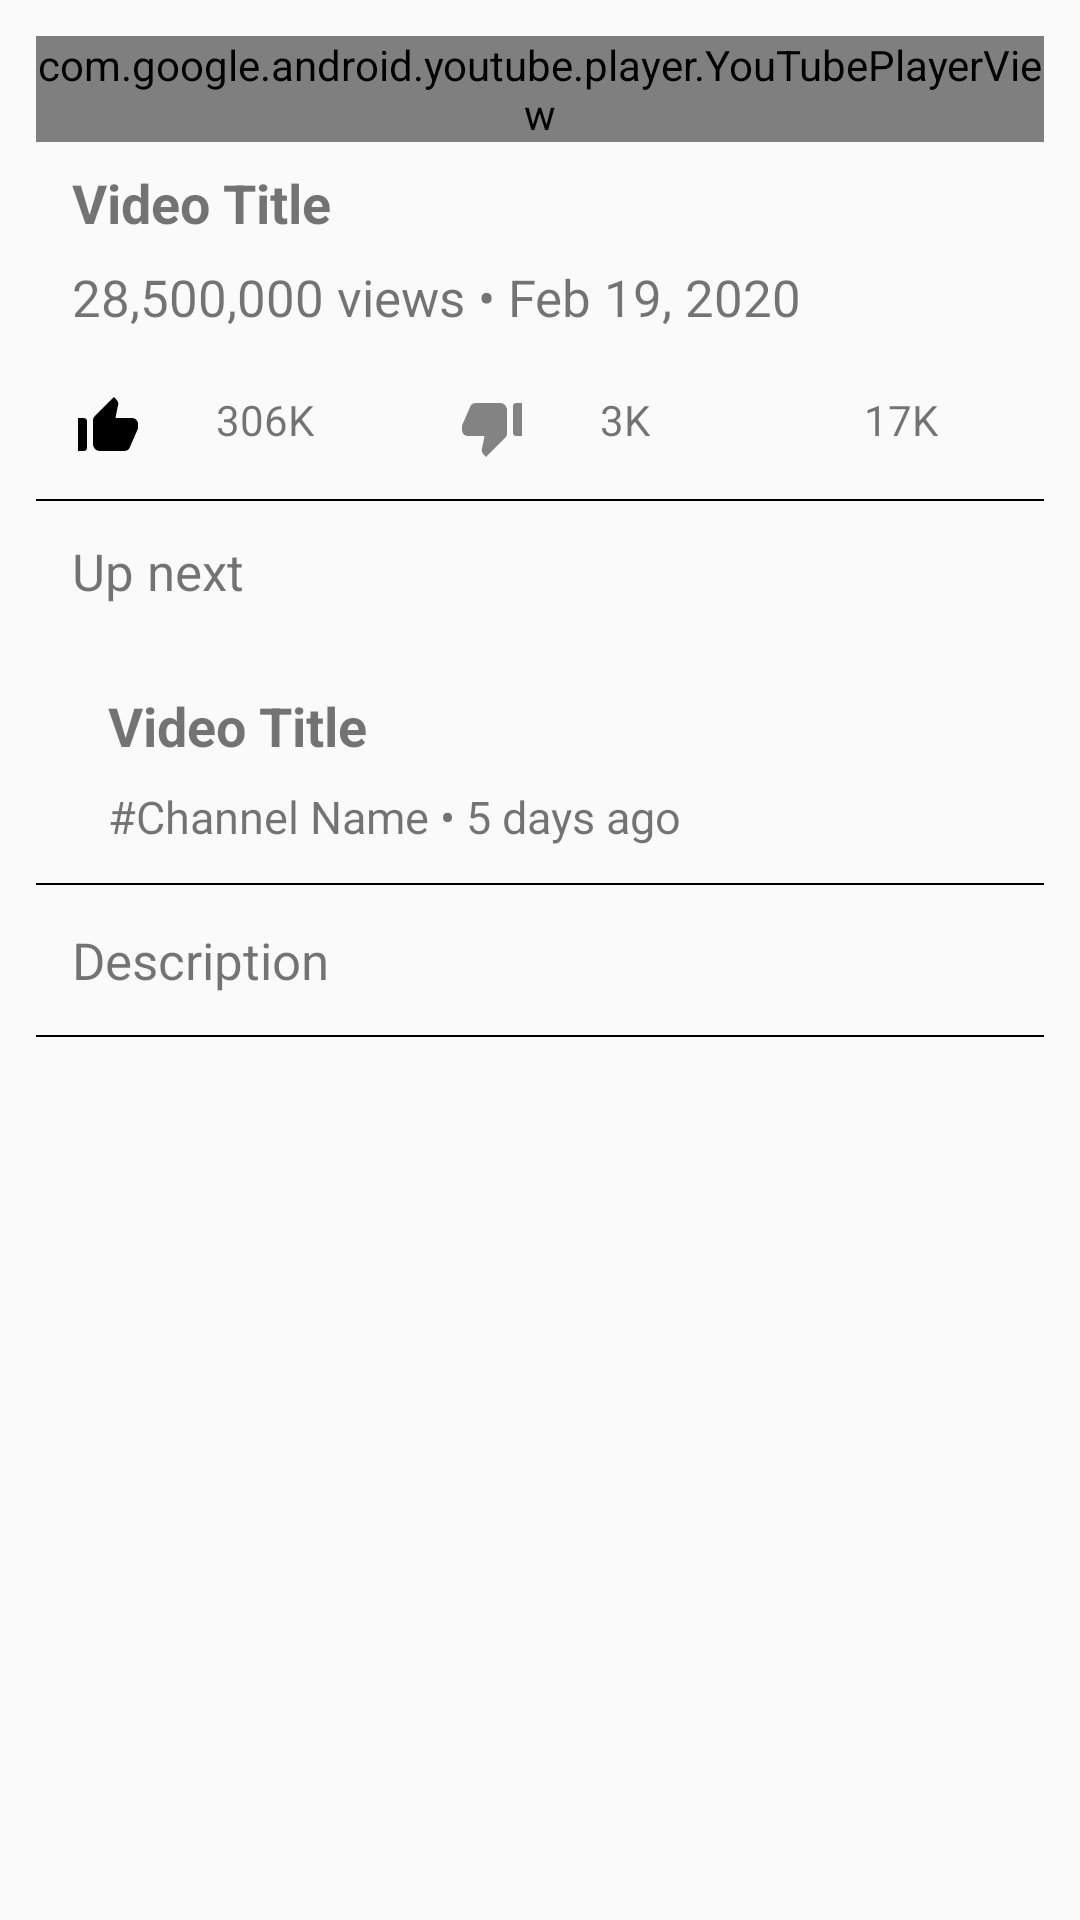

Reconstruct the res/layout file that produces this screen, plus the resources it refers to.
<!-- AndroidManifest.xml: application theme AppTheme.NoActionBar -->
<!-- res/layout/content_youtube_player.xml -->
<?xml version="1.0" encoding="utf-8"?>
<LinearLayout
    xmlns:android="http://schemas.android.com/apk/res/android"
    xmlns:app="http://schemas.android.com/apk/res-auto"
    xmlns:tools="http://schemas.android.com/tools"
    app:layout_behavior="@string/appbar_scrolling_view_behavior"
    tools:context=".ui.YouTubeMediaPlayer"
    tools:showIn="@layout/activity_youtube_player"
    android:orientation="vertical"
    android:layout_margin="8dp"
    android:layout_width="match_parent"
    android:layout_height="match_parent">

    <LinearLayout
        android:layout_width="match_parent"
        android:layout_height="match_parent"
        android:orientation="vertical"
        android:layout_margin="12dp">

        <com.google.android.youtube.player.YouTubePlayerView
            android:id="@+id/youtubePlayer"
            android:layout_width="match_parent"
            android:layout_height="wrap_content"/>

        <ScrollView
            android:id="@+id/scroll_view"
            android:layout_width="match_parent"
            android:layout_height="match_parent"
            android:fillViewport="true" >

            <LinearLayout
                android:layout_width="match_parent"
                android:layout_height="wrap_content"
                android:orientation="vertical">

                <TextView
                    android:id="@+id/videoTitleTV"
                    android:layout_width="match_parent"
                    android:layout_height="wrap_content"
                    android:text="Video Title"
                    android:textStyle="bold"
                    android:textSize="18sp"
                    android:layout_marginTop="8dp"
                    android:layout_marginStart="12dp"
                    android:layout_marginEnd="12dp" />

                <TextView
                    android:id="@+id/viewCount_publishedAt_TV"
                    android:text="28,500,000 views • Feb 19, 2020"
                    android:textSize="17sp"
                    android:layout_width="match_parent"
                    android:layout_height="wrap_content"
                    android:layout_marginTop="8dp"
                    android:layout_marginBottom="8dp"
                    android:layout_marginStart="12dp"
                    android:layout_marginEnd="12dp" />

                <LinearLayout
                    android:id="@+id/statsLayout"
                    android:layout_width="match_parent"
                    android:layout_height="wrap_content"
                    app:layout_constraintTop_toBottomOf="@+id/viewCount_publishedAt_TV">

                    <LinearLayout
                        android:layout_width="wrap_content"
                        android:layout_height="wrap_content"
                        android:layout_weight="2"
                        android:orientation="horizontal">

                        <ImageView
                            android:id="@+id/like_icon"
                            android:layout_width="wrap_content"
                            android:layout_height="wrap_content"
                            android:layout_margin="12dp"
                            android:src="@drawable/ic_thumbs_up_24dp" />

                        <TextView
                            android:id="@+id/likeCountTV"
                            android:text="306K"
                            android:layout_width="wrap_content"
                            android:layout_height="wrap_content"
                            android:layout_margin="12dp"
                            android:gravity="center" />
                    </LinearLayout>

                    <LinearLayout
                        android:layout_width="wrap_content"
                        android:layout_height="wrap_content"
                        android:layout_weight="2"
                        android:orientation="horizontal">

                        <ImageView
                            android:id="@+id/dislike_icon"
                            android:layout_width="wrap_content"
                            android:layout_height="wrap_content"
                            android:layout_margin="12dp"
                            android:src="@drawable/ic_thumbs_down_24dp" />

                        <TextView
                            android:id="@+id/dislikeCountTV"
                            android:text="3K"
                            android:layout_width="wrap_content"
                            android:layout_height="wrap_content"
                            android:layout_margin="12dp"
                            android:gravity="center" />
                    </LinearLayout>

                    <LinearLayout
                        android:layout_width="wrap_content"
                        android:layout_height="wrap_content"
                        android:layout_weight="2">

                        <ImageView
                            android:id="@+id/comments_icon"
                            android:layout_width="wrap_content"
                            android:layout_height="wrap_content"
                            android:layout_margin="12dp"
                            android:src="@drawable/ic_comment_black_24dp" />

                        <TextView
                            android:id="@+id/commentsCountTV"
                            android:text="17K"
                            android:layout_width="wrap_content"
                            android:layout_height="wrap_content"
                            android:layout_margin="12dp"
                            android:gravity="end" />
                    </LinearLayout>

                </LinearLayout>

                <View
                    android:id="@+id/dividerBar"
                    android:layout_width="match_parent"
                    android:layout_height="0.5dp"
                    android:background="#ff000000"
                    app:layout_constraintEnd_toEndOf="parent"
                    app:layout_constraintStart_toStartOf="parent"
                    app:layout_constraintTop_toBottomOf="parent" />

                <LinearLayout
                    android:id="@+id/upNextList"
                    android:layout_width="match_parent"
                    android:layout_height="wrap_content"
                    android:orientation="vertical">

                    <TextView
                        android:text="Up next"
                        android:textSize="17sp"
                        android:layout_marginTop="12dp"
                        android:layout_marginStart="12dp"
                        android:layout_marginEnd="12dp"
                        android:layout_width="wrap_content"
                        android:layout_height="wrap_content"
                        android:layout_gravity="center_vertical" />

                    <ImageView
                        android:id="@+id/nextVideoIVOne"
                        android:layout_width="match_parent"
                        android:layout_height="match_parent"
                        android:adjustViewBounds="true"
                        android:scaleType="fitCenter"
                        android:layout_marginTop="12dp"
                        android:layout_marginBottom="8dp"
                        android:layout_marginStart="12dp"
                        android:layout_marginEnd="12dp"
                        app:layout_constraintEnd_toEndOf="parent"
                        app:layout_constraintStart_toStartOf="parent"
                        app:layout_constraintTop_toBottomOf="@+id/dividerBar"
                        app:srcCompat="@mipmap/ic_launcher" />

                    <TextView
                        android:id="@+id/nextTitleTVOne"
                        android:layout_width="match_parent"
                        android:layout_height="wrap_content"
                        android:text="Video Title"
                        android:textStyle="bold"
                        android:textSize="18sp"
                        android:layout_marginTop="8dp"
                        android:layout_marginBottom="8dp"
                        android:layout_marginStart="24dp"
                        android:layout_marginEnd="24dp"
                        app:layout_constraintTop_toBottomOf="@+id/videoImageOne" />

                    <TextView
                        android:id="@+id/displayTVOne"
                        android:layout_width="match_parent"
                        android:layout_height="wrap_content"
                        android:text="#Channel Name • 5 days ago"
                        android:textSize="15sp"
                        android:layout_marginBottom="12dp"
                        android:layout_marginStart="24dp"
                        android:layout_marginEnd="24dp"
                        app:layout_constraintTop_toBottomOf="@+id/nextTitleTVOne" />

                    <View
                        android:layout_width="match_parent"
                        android:layout_height="0.5dp"
                        android:background="#ff000000"
                        app:layout_constraintEnd_toEndOf="parent"
                        app:layout_constraintStart_toStartOf="parent"
                        app:layout_constraintTop_toBottomOf="parent" />

                </LinearLayout>

                <LinearLayout
                    android:layout_width="match_parent"
                    android:layout_height="wrap_content"
                    android:orientation="vertical">

                    <LinearLayout
                        android:id="@+id/descriptionHeader"
                        android:layout_width="match_parent"
                        android:layout_height="match_parent"
                        android:orientation="horizontal"
                        android:layout_weight="2">

                        <TextView
                            android:id="@+id/descriptionText"
                            android:text="Description"
                            android:textSize="17sp"
                            android:layout_margin="12dp"
                            android:layout_width="325dp"
                            android:layout_height="wrap_content"
                            android:layout_gravity="center_vertical"
                            app:layout_constraintEnd_toStartOf="@+id/chevron"/>

                        <ImageButton
                            android:id="@+id/chevron"
                            android:layout_width="50dp"
                            android:layout_height="50dp"
                            android:background="#00000000"
                            android:src="@drawable/ic_baseline_chevron_left_24dp"
                            app:layout_constraintStart_toEndOf="@+id/descriptionText"
                            app:layout_constraintEnd_toEndOf="parent"/>

                    </LinearLayout>

                    <View
                        android:layout_width="match_parent"
                        android:layout_height="0.5dp"
                        android:background="#ff000000"
                        app:layout_constraintEnd_toEndOf="parent"
                        app:layout_constraintStart_toStartOf="parent"
                        app:layout_constraintTop_toBottomOf="parent" />

                    <TextView
                        android:id="@+id/descriptionTV"
                        android:layout_margin="12dp"
                        android:layout_width="wrap_content"
                        android:layout_height="wrap_content"
                        android:visibility="gone"
                        app:layout_constraintTop_toBottomOf="@+id/descriptionHeader">
                    </TextView>

                </LinearLayout>

            </LinearLayout>

        </ScrollView>

    </LinearLayout>

</LinearLayout>
<!-- res/layout/activity_youtube_player.xml (included above) -->
<?xml version="1.0" encoding="utf-8"?>
<androidx.coordinatorlayout.widget.CoordinatorLayout
    xmlns:android="http://schemas.android.com/apk/res/android"
    xmlns:tools="http://schemas.android.com/tools"
    android:layout_width="match_parent"
    android:layout_height="match_parent"
    tools:context=".ui.YouTubeMediaPlayer">

    <com.google.android.material.appbar.AppBarLayout
        android:layout_width="match_parent"
        android:layout_height="wrap_content"
        android:theme="@style/AppTheme.AppBarOverlay">

        <LinearLayout
            android:layout_width="match_parent"
            android:layout_height="wrap_content"
            android:orientation="horizontal"
            android:layout_weight="3">

            
            <TextView
                android:id="@+id/actionBack"
                android:layout_width="wrap_content"
                android:layout_height="56dp"
                android:background="@color/colorPrimary"
                android:maxLines="1"
                android:textSize="18sp"
                android:textStyle="bold"
                android:gravity="center_vertical"
                android:paddingStart="16dp"
                android:drawablePadding="32dp"
                android:drawableLeft="@drawable/ic_back_arrow_white_24dp"
                android:textColor="@android:color/white"
                tools:ignore="RtlSymmetry" />

            <TextView
                android:id="@+id/actionBarVideoTitle"
                android:layout_width="320dp"
                android:layout_height="56dp"
                android:text="Video Title"
                android:background="@color/colorPrimary"
                android:maxLines="1"
                android:textSize="18sp"
                android:textStyle="bold"
                android:gravity="center_vertical"
                android:paddingEnd="16dp"
                android:textColor="@android:color/white"
                android:ellipsize="end"
                tools:ignore="RtlSymmetry" />

            <TextView
                android:id="@+id/youtubeBut"
                android:layout_width="wrap_content"
                android:layout_height="56dp"
                android:background="@color/colorPrimary"
                android:maxLines="1"
                android:textSize="18sp"
                android:textStyle="bold"
                android:gravity="center_vertical"
                android:paddingEnd="4dp"
                android:drawablePadding="4dp"
                android:drawableEnd="@drawable/ic_youtube_search_black_24dp"
                android:textColor="@android:color/white"
                tools:ignore="RtlSymmetry" />

        </LinearLayout>

    </com.google.android.material.appbar.AppBarLayout>

    <include layout="@layout/content_youtube_player" />

</androidx.coordinatorlayout.widget.CoordinatorLayout>
<!-- resources referenced by this layout -->
<resources>
  <color name="colorPrimary">#008577</color>
  <!-- drawable ic_back_arrow_white_24dp (drawable-anydpi) -->
  <vector xmlns:android="http://schemas.android.com/apk/res/android"
  android:width="24dp"
  android:height="24dp"
  android:viewportWidth="24.0"
  android:viewportHeight="24.0">
  <path
      android:fillColor="#FFFFFF"
      android:pathData="M20,11H7.83l5.59,-5.59L12,4l-8,8 8,8 1.41,-1.41L7.83,13H20v-2z"/>
  </vector>
  <!-- drawable ic_baseline_chevron_left_24dp (drawable) -->
  <vector xmlns:android="http://schemas.android.com/apk/res/android"
      android:width="24dp"
      android:height="24dp"
      android:viewportWidth="24.0"
      android:viewportHeight="24.0"
      android:tint="?attr/colorControlNormal">
    <path
        android:fillColor="@android:color/white"
        android:pathData="M15.41,7.41L14,6l-6,6 6,6 1.41,-1.41L10.83,12z"/>
  </vector>
  <!-- drawable ic_thumbs_down_24dp (drawable-hdpi) -->
  <vector xmlns:android="http://schemas.android.com/apk/res/android"
      android:width="24dp"
      android:height="24dp"
      android:viewportWidth="24.0"
      android:viewportHeight="24.0">
    <path
        android:fillColor="#FF000000"
        android:pathData="M22,4h-2c-0.55,0 -1,0.45 -1,1v9c0,0.55 0.45,1 1,1h2V4zM2.17,11.12c-0.11,0.25 -0.17,0.52 -0.17,0.8V13c0,1.1 0.9,2 2,2h5.5l-0.92,4.65c-0.05,0.22 -0.02,0.46 0.08,0.66 0.23,0.45 0.52,0.86 0.88,1.22L10,22l6.41,-6.41c0.38,-0.38 0.59,-0.89 0.59,-1.42V6.34C17,5.05 15.95,4 14.66,4h-8.1c-0.71,0 -1.36,0.37 -1.72,0.97l-2.67,6.15z"/>
  </vector>
  <!-- drawable ic_thumbs_up_24dp (drawable-anydpi) -->
  <vector xmlns:android="http://schemas.android.com/apk/res/android"
      android:width="24dp"
      android:height="24dp"
      android:viewportWidth="24.0"
      android:viewportHeight="24.0">
    <path
        android:fillColor="#FF000000"
        android:pathData="M2,20h2c0.55,0 1,-0.45 1,-1v-9c0,-0.55 -0.45,-1 -1,-1L2,9v11zM21.83,12.88c0.11,-0.25 0.17,-0.52 0.17,-0.8L22,11c0,-1.1 -0.9,-2 -2,-2h-5.5l0.92,-4.65c0.05,-0.22 0.02,-0.46 -0.08,-0.66 -0.23,-0.45 -0.52,-0.86 -0.88,-1.22L14,2 7.59,8.41C7.21,8.79 7,9.3 7,9.83v7.84C7,18.95 8.05,20 9.34,20h8.11c0.7,0 1.36,-0.37 1.72,-0.97l2.66,-6.15z"/>
  </vector>
  <!-- drawable ic_youtube_search_black_24dp (drawable-anydpi) -->
  <vector xmlns:android="http://schemas.android.com/apk/res/android"
  android:width="24dp"
  android:height="24dp"
  android:viewportWidth="24.0"
  android:viewportHeight="24.0">
  <path
      android:fillColor="#FF000000"
      android:pathData="M17.01,14h-0.8l-0.27,-0.27c0.98,-1.14 1.57,-2.61 1.57,-4.23 0,-3.59 -2.91,-6.5 -6.5,-6.5s-6.5,3 -6.5,6.5H2l3.84,4 4.16,-4H6.51C6.51,7 8.53,5 11.01,5s4.5,2.01 4.5,4.5c0,2.48 -2.02,4.5 -4.5,4.5 -0.65,0 -1.26,-0.14 -1.82,-0.38L7.71,15.1c0.97,0.57 2.09,0.9 3.3,0.9 1.61,0 3.08,-0.59 4.22,-1.57l0.27,0.27v0.79l5.01,4.99L22,19l-4.99,-5z"/>
  </vector>
  <style name="AppTheme.AppBarOverlay" parent="ThemeOverlay.AppCompat.Dark.ActionBar" />
  <style name="AppTheme.NoActionBar">
          <item name="windowActionBar">false</item>
          <item name="windowNoTitle">true</item>
      </style>
</resources>
